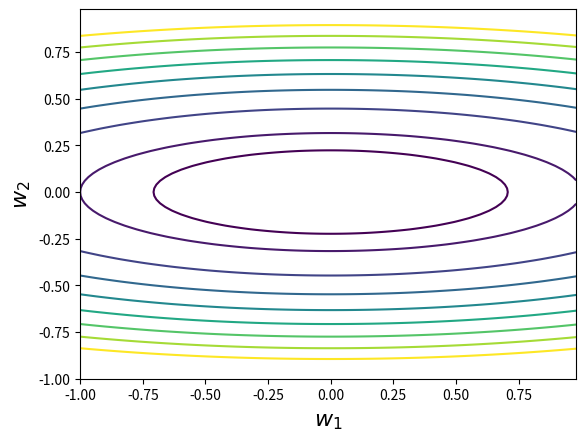

Here is the Python script that generated this plot:
"""
misleading_gradient_contours
~~~~~~~~~~~~~~~~~~~~~~~~~~~~

Plots the contours of the function from misleading_gradient.py"""

import matplotlib.pyplot as plt
import numpy


def main():
    X = numpy.arange(-1, 1, 0.02)
    Y = numpy.arange(-1, 1, 0.02)
    X, Y = numpy.meshgrid(X, Y)
    Z = X ** 2 + 10 * Y ** 2

    plt.figure()
    plt.contour(X, Y, Z, levels=[0.5, 1.0, 2.0, 3.0, 4.0, 5.0, 6.0, 7.0, 8.0])
    plt.xlabel("$w_1$", fontsize=16)
    plt.ylabel("$w_2$", fontsize=16)
    plt.show()


if __name__ == "__main__":
    main()
